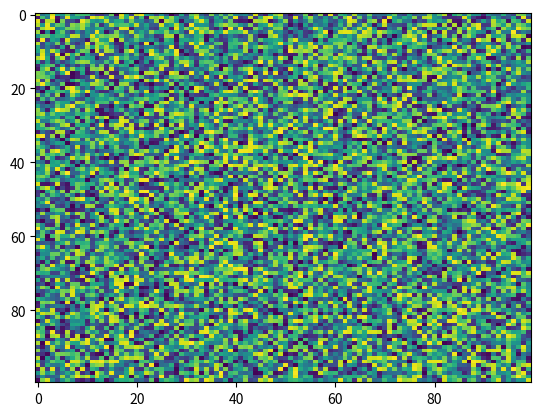

Write the Python code that produced this figure.
import matplotlib.pyplot as plt
import numpy as np
X = np.random.rand(100, 100)
plt.imshow(X, 'viridis', None, filternorm=True, aspect='auto', interpolation_stage=None)
